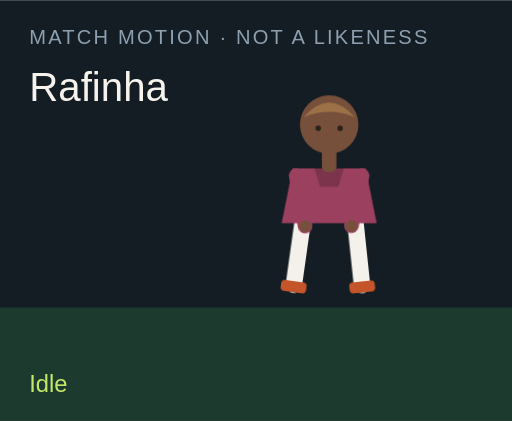
t = 0.00 s
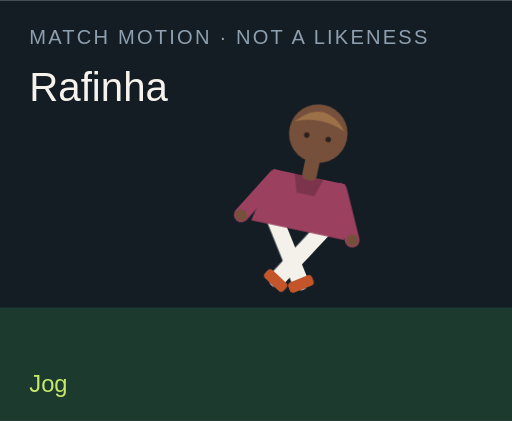
t = 1.50 s
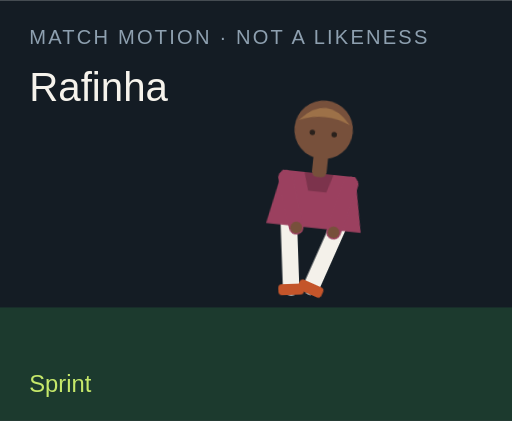
t = 3.00 s
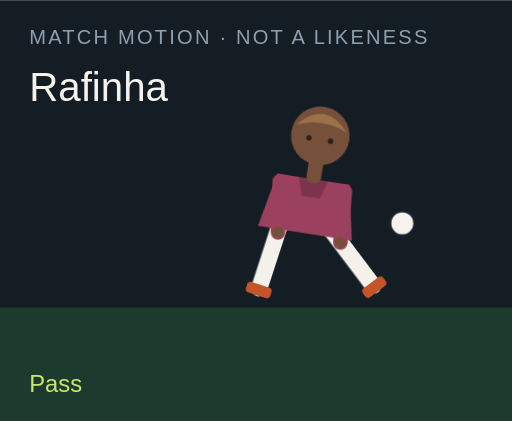
t = 4.50 s
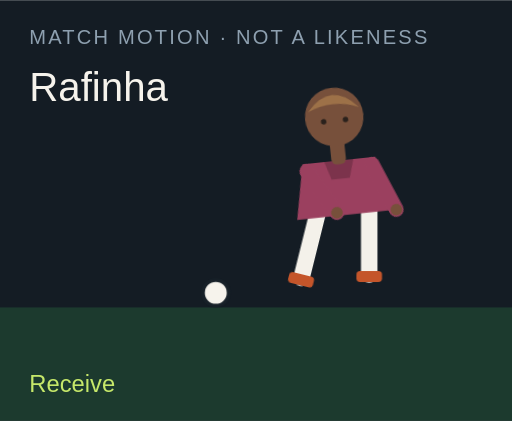
t = 6.00 s
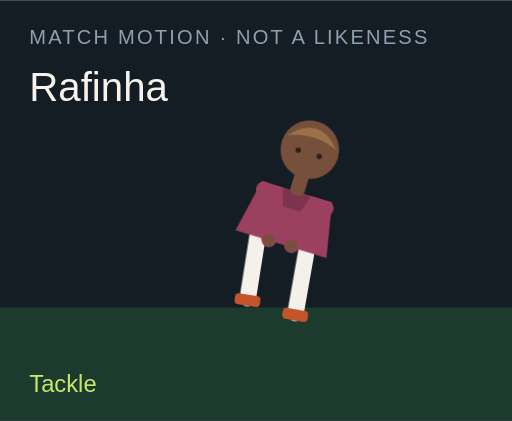
t = 7.50 s

The animated SVG that drew these frames (rendered in a browser with its animation timeline set to each time). Animation: 18 CSS @keyframes rules; one cycle of 9.00 s, repeats indefinitely.

<?xml version="1.0" encoding="UTF-8"?>
<svg xmlns="http://www.w3.org/2000/svg" viewBox="0 0 280 230" role="img">
  <style>@media (prefers-reduced-motion: reduce){animate,animateTransform{display:none}}</style>
  <rect width="280" height="230" fill="#141c24"/>
  <rect y="168" width="280" height="62" fill="#1c3a2e"/>
  <text x="16" y="24" fill="#8ea0b0" font-family="Arial,sans-serif" font-size="11" letter-spacing="1.2">MATCH MOTION · NOT A LIKENESS</text>
  <text x="16" y="55" fill="#f6f3ec" font-family="Impact,sans-serif" font-size="22">Rafinha</text>
  <circle r="7" fill="#f6f3ec" stroke="#172028" stroke-width="2" id="motion-36074" cx="150" cy="160" opacity="0">
    
    
    
  </circle>
  <g transform="translate(132 40)">
    <g id="motion-36096" transform="rotate(0 48 90)">
      
      <g id="motion-36098" transform="translate(0 0)">
        
        <g transform="translate(34 78)"><g id="motion-36100" transform="rotate(8)"><path d="M0 0 V38" stroke="#f4f1ea" stroke-width="9" stroke-linecap="round"/><rect x="-7" y="36" width="14" height="6" rx="2" fill="#c4552a"/></g></g>
        <g transform="translate(62 78)"><g id="motion-36102" transform="rotate(-6)"><path d="M0 0 V38" stroke="#f4f1ea" stroke-width="9" stroke-linecap="round"/><rect x="-7" y="36" width="14" height="6" rx="2" fill="#c4552a"/></g></g>
        <path d="M28 52 h40 l6 30 H22 Z" fill="#9b405f"/>
        <path d="M40 52 h16 l-3 10 H43 Z" fill="#000" opacity=".2"/>
        <g transform="translate(30 56)"><g id="motion-36104" transform="rotate(-10)"><path d="M0 0 V28" stroke="#9b405f" stroke-width="8" stroke-linecap="round"/><circle cx="0" cy="28" r="3.2" fill="#77503b"/></g></g>
        <g transform="translate(66 56)"><g id="motion-36106" transform="rotate(12)"><path d="M0 0 V28" stroke="#9b405f" stroke-width="8" stroke-linecap="round"/><circle cx="0" cy="28" r="3.2" fill="#77503b"/></g></g>
        <rect x="44" y="40" width="8" height="14" rx="3" fill="#77503b"/>
        <circle cx="48" cy="28" r="16" fill="#77503b"/>
        <path d="M34 24 Q48 8 62 24 Q48 18 34 24" fill="#9d7148"/>
        <circle cx="42" cy="30" r="1.5" fill="#2a211c"/><circle cx="54" cy="30" r="1.5" fill="#2a211c"/>
      </g>
    </g>
  </g>
  <text x="16" y="214" fill="#c6e86a" font-family="Arial,sans-serif" font-size="13" opacity="1" id="motion-36078">Idle</text><text x="16" y="214" fill="#c6e86a" font-family="Arial,sans-serif" font-size="13" opacity="0" id="motion-36080">Jog</text><text x="16" y="214" fill="#c6e86a" font-family="Arial,sans-serif" font-size="13" opacity="0" id="motion-36082">Sprint</text><text x="16" y="214" fill="#c6e86a" font-family="Arial,sans-serif" font-size="13" opacity="0" id="motion-36084">Dribble</text><text x="16" y="214" fill="#c6e86a" font-family="Arial,sans-serif" font-size="13" opacity="0" id="motion-36086">Pass</text><text x="16" y="214" fill="#c6e86a" font-family="Arial,sans-serif" font-size="13" opacity="0" id="motion-36088">Shoot</text><text x="16" y="214" fill="#c6e86a" font-family="Arial,sans-serif" font-size="13" opacity="0" id="motion-36090">Receive</text><text x="16" y="214" fill="#c6e86a" font-family="Arial,sans-serif" font-size="13" opacity="0" id="motion-36092">Tackle</text><text x="16" y="214" fill="#c6e86a" font-family="Arial,sans-serif" font-size="13" opacity="0" id="motion-36094">Arms wide</text>
<style>@keyframes track-36075{0%{cx:150px}11.1%{cx:156px}22.2%{cx:164px}33.300000000000004%{cx:142px}44.4%{cx:190px}55.60000000000001%{cx:250px}66.7%{cx:118px}77.8%{cx:150px}88.9%{cx:150px}100%{cx:150px}}@keyframes track-36076{0%{cy:160px}11.1%{cy:158px}22.2%{cy:154px}33.300000000000004%{cy:156px}44.4%{cy:148px}55.60000000000001%{cy:96px}66.7%{cy:160px}77.8%{cy:160px}88.9%{cy:160px}100%{cy:160px}}@keyframes track-36077{0%{opacity:0}11.1%{opacity:0}22.2%{opacity:0}33.300000000000004%{opacity:1}44.4%{opacity:1}55.60000000000001%{opacity:1}66.7%{opacity:1}77.8%{opacity:0}88.9%{opacity:0}100%{opacity:0}}@keyframes track-36079{0%{opacity:1}11.1%{opacity:0}22.2%{opacity:0}33.300000000000004%{opacity:0}44.4%{opacity:0}55.60000000000001%{opacity:0}66.7%{opacity:0}77.8%{opacity:0}88.9%{opacity:0}100%{opacity:1}}@keyframes track-36081{0%{opacity:0}11.1%{opacity:1}22.2%{opacity:0}33.300000000000004%{opacity:0}44.4%{opacity:0}55.60000000000001%{opacity:0}66.7%{opacity:0}77.8%{opacity:0}88.9%{opacity:0}100%{opacity:0}}@keyframes track-36083{0%{opacity:0}11.1%{opacity:0}22.2%{opacity:1}33.300000000000004%{opacity:0}44.4%{opacity:0}55.60000000000001%{opacity:0}66.7%{opacity:0}77.8%{opacity:0}88.9%{opacity:0}100%{opacity:0}}@keyframes track-36085{0%{opacity:0}11.1%{opacity:0}22.2%{opacity:0}33.300000000000004%{opacity:1}44.4%{opacity:0}55.60000000000001%{opacity:0}66.7%{opacity:0}77.8%{opacity:0}88.9%{opacity:0}100%{opacity:0}}@keyframes track-36087{0%{opacity:0}11.1%{opacity:0}22.2%{opacity:0}33.300000000000004%{opacity:0}44.4%{opacity:1}55.60000000000001%{opacity:0}66.7%{opacity:0}77.8%{opacity:0}88.9%{opacity:0}100%{opacity:0}}@keyframes track-36089{0%{opacity:0}11.1%{opacity:0}22.2%{opacity:0}33.300000000000004%{opacity:0}44.4%{opacity:0}55.60000000000001%{opacity:1}66.7%{opacity:0}77.8%{opacity:0}88.9%{opacity:0}100%{opacity:0}}@keyframes track-36091{0%{opacity:0}11.1%{opacity:0}22.2%{opacity:0}33.300000000000004%{opacity:0}44.4%{opacity:0}55.60000000000001%{opacity:0}66.7%{opacity:1}77.8%{opacity:0}88.9%{opacity:0}100%{opacity:0}}@keyframes track-36093{0%{opacity:0}11.1%{opacity:0}22.2%{opacity:0}33.300000000000004%{opacity:0}44.4%{opacity:0}55.60000000000001%{opacity:0}66.7%{opacity:0}77.8%{opacity:1}88.9%{opacity:0}100%{opacity:0}}@keyframes track-36095{0%{opacity:0}11.1%{opacity:0}22.2%{opacity:0}33.300000000000004%{opacity:0}44.4%{opacity:0}55.60000000000001%{opacity:0}66.7%{opacity:0}77.8%{opacity:0}88.9%{opacity:1}100%{opacity:0}}@keyframes track-36097{0%{transform:rotate(0deg)}11.1%{transform:rotate(8deg)}22.2%{transform:rotate(16deg)}33.300000000000004%{transform:rotate(6deg)}44.4%{transform:rotate(4deg)}55.60000000000001%{transform:rotate(14deg)}66.7%{transform:rotate(-6deg)}77.8%{transform:rotate(34deg)}88.9%{transform:rotate(0deg)}100%{transform:rotate(0deg)}}@keyframes track-36099{0%{transform:translate(0px,0px)}11.1%{transform:translate(0px,-3px)}22.2%{transform:translate(0px,-6px)}33.300000000000004%{transform:translate(0px,-2px)}44.4%{transform:translate(0px,2px)}55.60000000000001%{transform:translate(0px,-4px)}66.7%{transform:translate(0px,1px)}77.8%{transform:translate(0px,10px)}88.9%{transform:translate(0px,-8px)}100%{transform:translate(0px,0px)}}@keyframes track-36101{0%{transform:rotate(8deg)}11.1%{transform:rotate(-26deg)}22.2%{transform:rotate(-42deg)}33.300000000000004%{transform:rotate(-8deg)}44.4%{transform:rotate(6deg)}55.60000000000001%{transform:rotate(12deg)}66.7%{transform:rotate(20deg)}77.8%{transform:rotate(-8deg)}88.9%{transform:rotate(-8deg)}100%{transform:rotate(8deg)}}@keyframes track-36103{0%{transform:rotate(-6deg)}11.1%{transform:rotate(24deg)}22.2%{transform:rotate(38deg)}33.300000000000004%{transform:rotate(18deg)}44.4%{transform:rotate(-38deg)}55.60000000000001%{transform:rotate(-54deg)}66.7%{transform:rotate(6deg)}77.8%{transform:rotate(-22deg)}88.9%{transform:rotate(8deg)}100%{transform:rotate(-6deg)}}@keyframes track-36105{0%{transform:rotate(-10deg)}11.1%{transform:rotate(24deg)}22.2%{transform:rotate(36deg)}33.300000000000004%{transform:rotate(-18deg)}44.4%{transform:rotate(10deg)}55.60000000000001%{transform:rotate(-24deg)}66.7%{transform:rotate(-30deg)}77.8%{transform:rotate(12deg)}88.9%{transform:rotate(-58deg)}100%{transform:rotate(-10deg)}}@keyframes track-36107{0%{transform:rotate(12deg)}11.1%{transform:rotate(-20deg)}22.2%{transform:rotate(-32deg)}33.300000000000004%{transform:rotate(14deg)}44.4%{transform:rotate(-26deg)}55.60000000000001%{transform:rotate(18deg)}66.7%{transform:rotate(-22deg)}77.8%{transform:rotate(-6deg)}88.9%{transform:rotate(58deg)}100%{transform:rotate(12deg)}}@media(prefers-reduced-motion:no-preference){#motion-36074{animation:track-36075 9s linear infinite both,track-36076 9s linear infinite both,track-36077 9s steps(1,end) infinite both}#motion-36078{animation:track-36079 9s steps(1,end) infinite both}#motion-36080{animation:track-36081 9s steps(1,end) infinite both}#motion-36082{animation:track-36083 9s steps(1,end) infinite both}#motion-36084{animation:track-36085 9s steps(1,end) infinite both}#motion-36086{animation:track-36087 9s steps(1,end) infinite both}#motion-36088{animation:track-36089 9s steps(1,end) infinite both}#motion-36090{animation:track-36091 9s steps(1,end) infinite both}#motion-36092{animation:track-36093 9s steps(1,end) infinite both}#motion-36094{animation:track-36095 9s steps(1,end) infinite both}#motion-36096{animation:track-36097 9s linear infinite both}#motion-36098{animation:track-36099 9s linear infinite both}#motion-36100{animation:track-36101 9s linear infinite both}#motion-36102{animation:track-36103 9s linear infinite both}#motion-36104{animation:track-36105 9s linear infinite both}#motion-36106{animation:track-36107 9s linear infinite both}}</style></svg>
